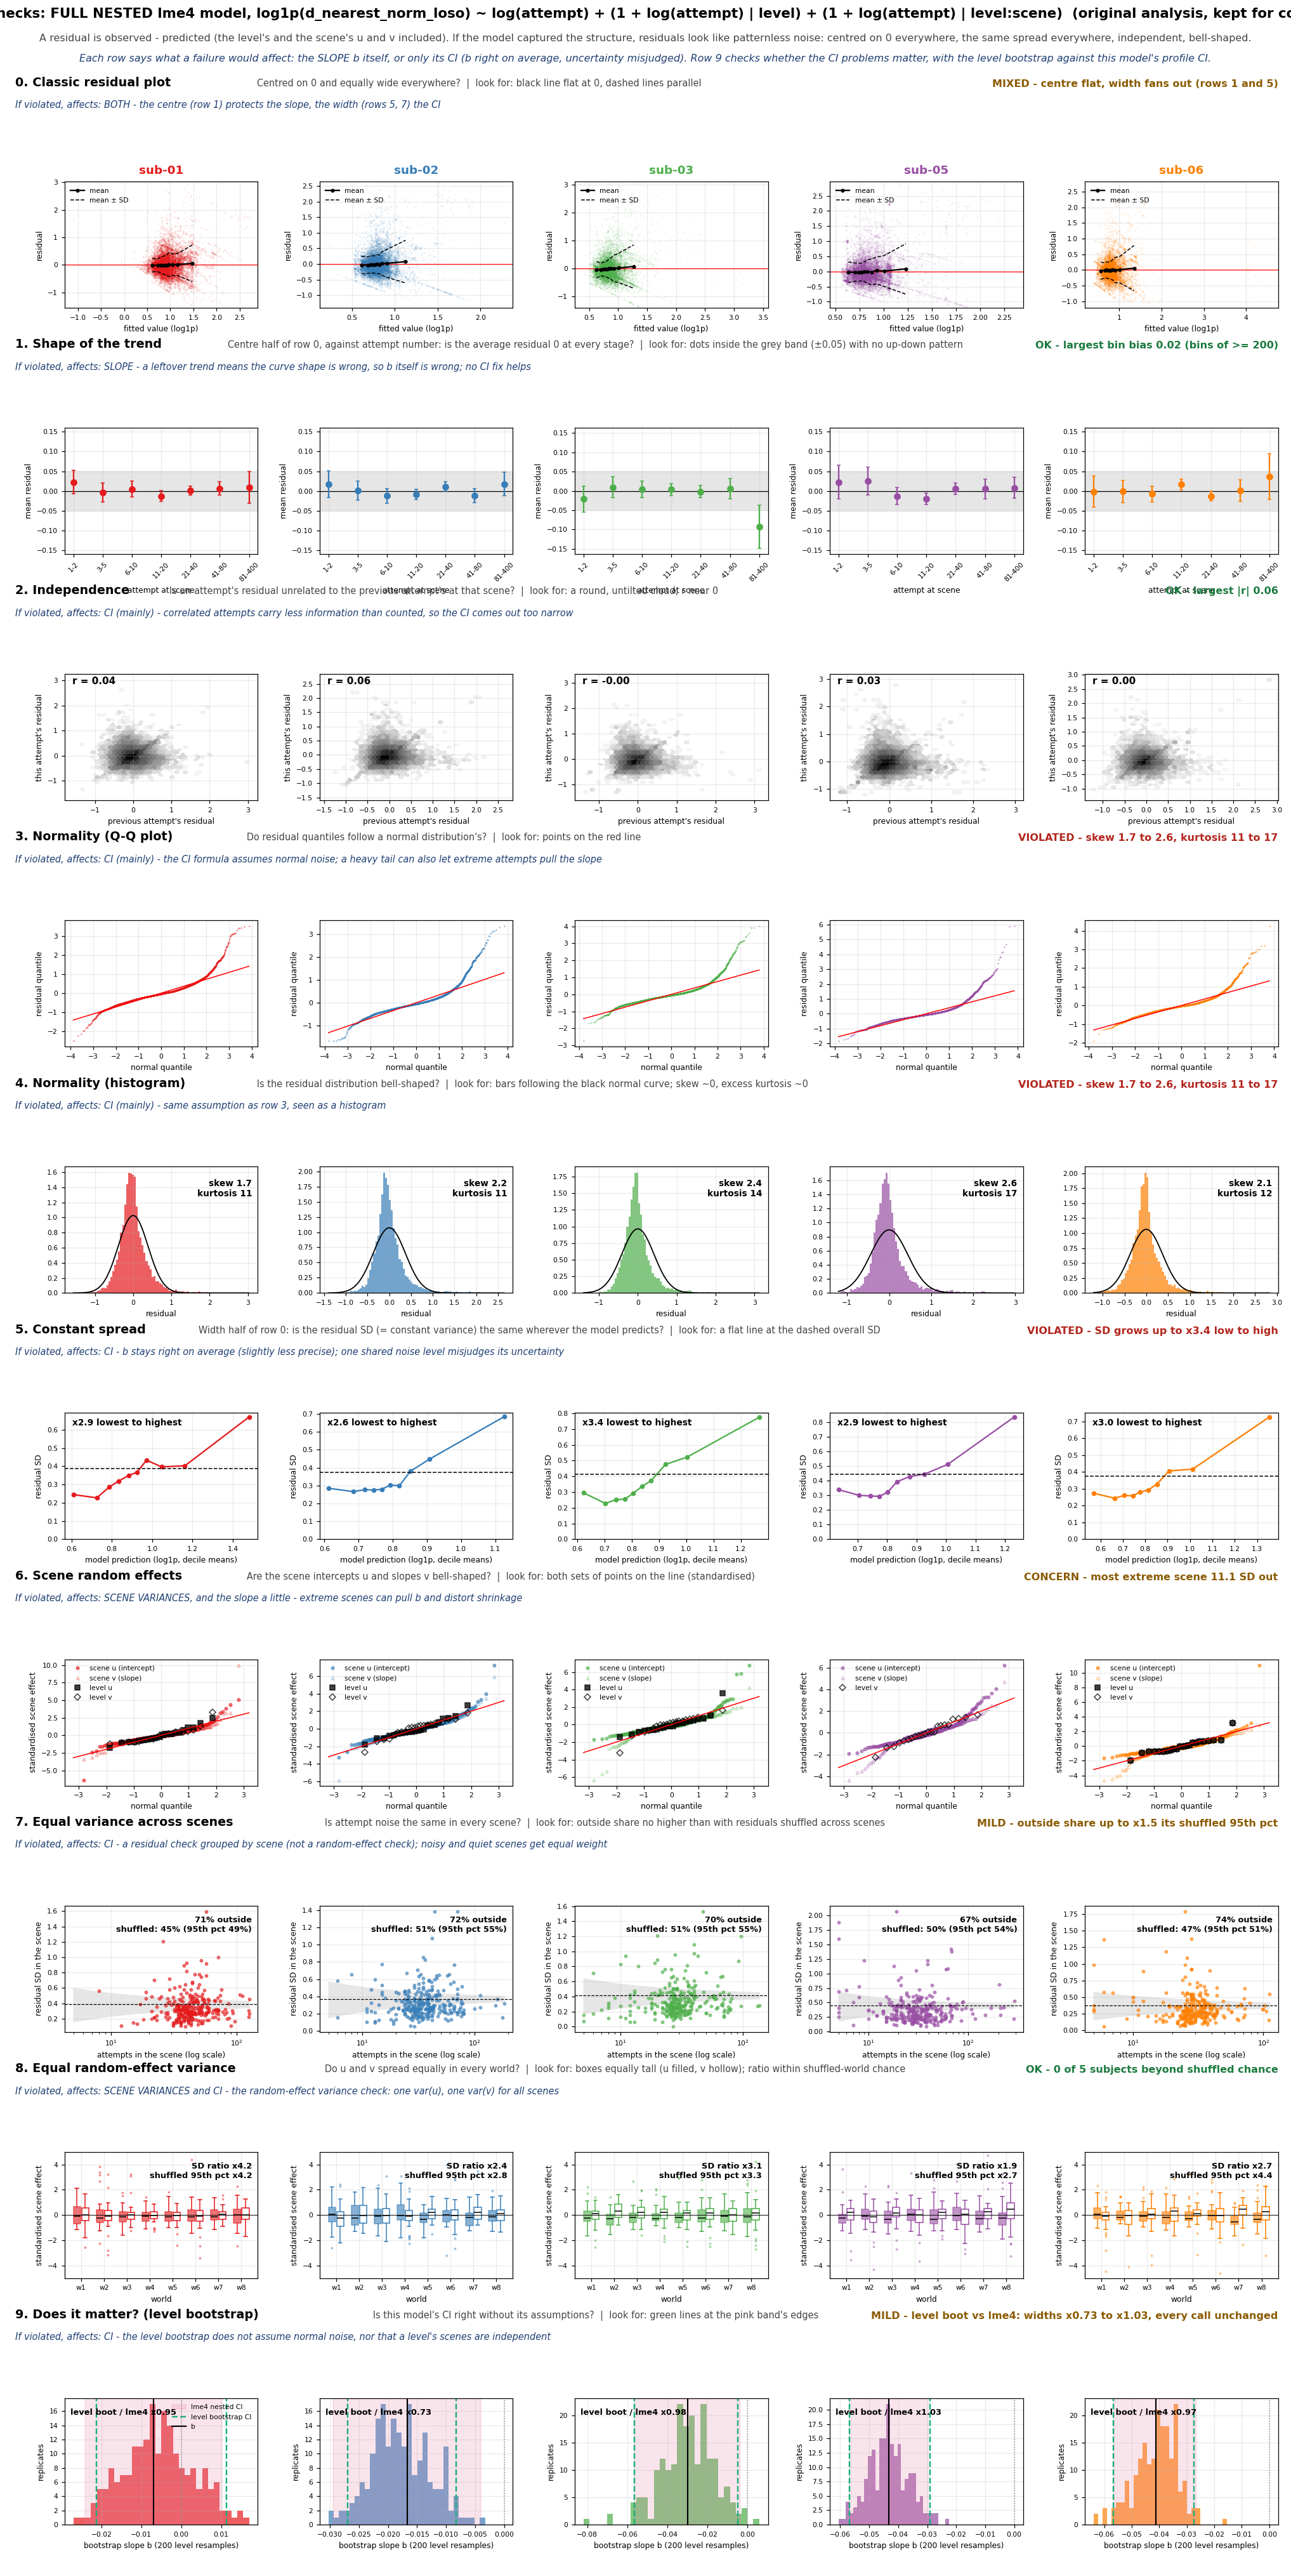

The table this chart was drawn from, first rows:
transform, subject, n_obs, n_zero_dropped, max_bin_bias, lag1_r, skew, kurtosis, sd_ratio, max_abs_z_re, share_scenes_outside_funnel, outside_shuffled_mean, outside_shuffled_p95, world_sd_ratio, world_sd_ratio_shuffled_p95
log1p, 01, 13270, 0, 0.0226, 0.0413, 1.668, 10.56, 2.948, 10.01, 0.7103, 0.4519, 0.4933, 4.166, 4.227
log1p, 02, 11523, 0, 0.0178, 0.0576, 2.166, 11.5, 2.567, 7.27, 0.7153, 0.5129, 0.5521, 2.404, 2.835
log1p, 03, 9638, 0, 0.0211, -0.0011, 2.351, 13.9, 3.414, 6.793, 0.6979, 0.5122, 0.5523, 3.07, 3.277
log1p, 05, 11395, 0, 0.025, 0.025, 2.62, 16.51, 2.852, 6.236, 0.6689, 0.5026, 0.5428, 1.902, 2.666
log1p, 06, 9268, 0, 0.0165, 0.0003, 2.058, 12, 2.975, 11.08, 0.7387, 0.4683, 0.5087, 2.741, 4.366
